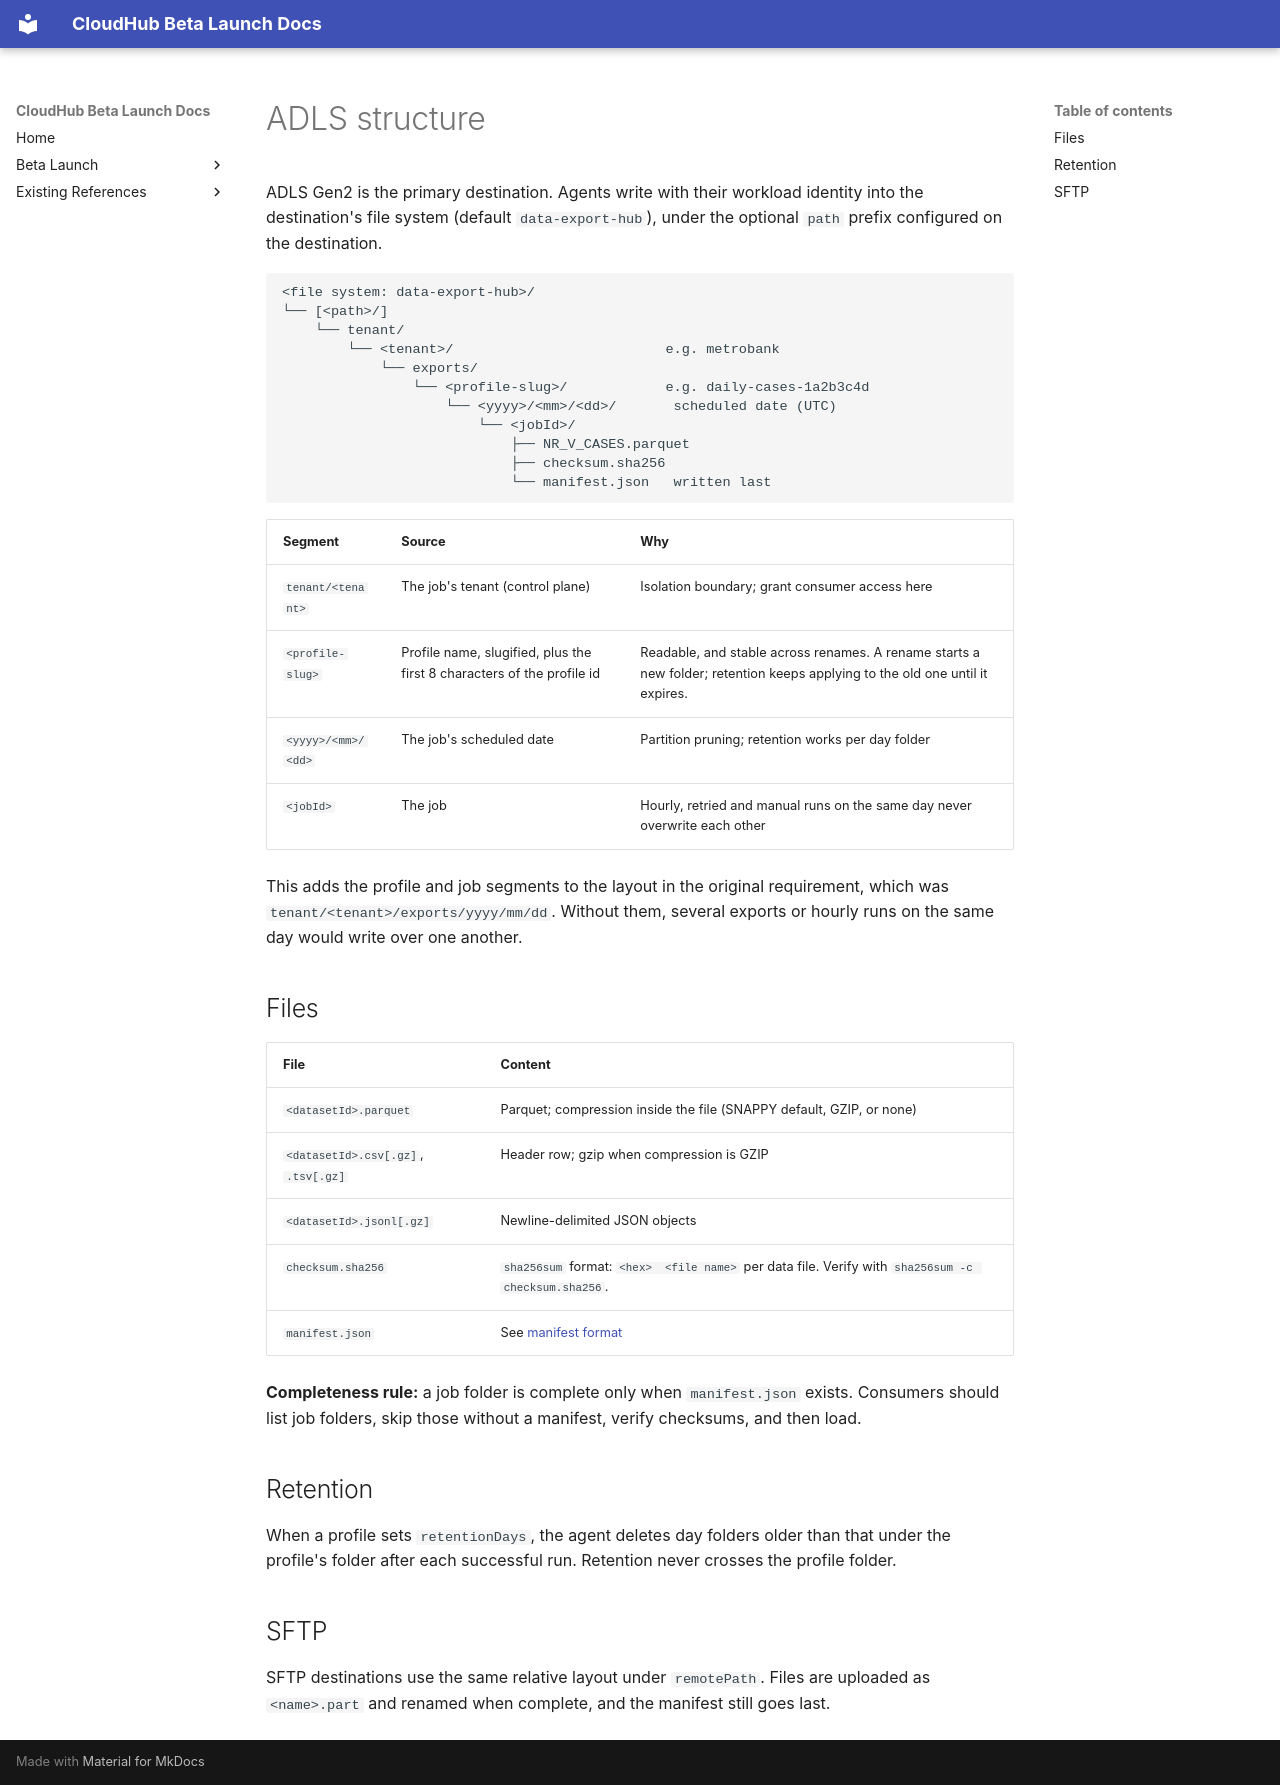

repository: jubermohamad/scp-cloudhub · page: data-export-hub/adls-structure/index.html · generator: mkdocs

# ADLS structure

ADLS Gen2 is the primary destination. Agents write with their workload identity into the destination's file system (default `data-export-hub`), under the optional `path` prefix configured on the destination.

```
<file system: data-export-hub>/
└── [<path>/]
    └── tenant/
        └── <tenant>/                          e.g. metrobank
            └── exports/
                └── <profile-slug>/            e.g. daily-cases-1a2b3c4d
                    └── <yyyy>/<mm>/<dd>/       scheduled date (UTC)
                        └── <jobId>/
                            ├── NR_V_CASES.parquet
                            ├── checksum.sha256
                            └── manifest.json   written last
```

| Segment | Source | Why |
|---|---|---|
| `tenant/<tenant>` | The job's tenant (control plane) | Isolation boundary; grant consumer access here |
| `<profile-slug>` | Profile name, slugified, plus the first 8 characters of the profile id | Readable, and stable across renames. A rename starts a new folder; retention keeps applying to the old one until it expires. |
| `<yyyy>/<mm>/<dd>` | The job's scheduled date | Partition pruning; retention works per day folder |
| `<jobId>` | The job | Hourly, retried and manual runs on the same day never overwrite each other |

This adds the profile and job segments to the layout in the original requirement, which was `tenant/<tenant>/exports/yyyy/mm/dd`. Without them, several exports or hourly runs on the same day would write over one another.

## Files

| File | Content |
|---|---|
| `<datasetId>.parquet` | Parquet; compression inside the file (SNAPPY default, GZIP, or none) |
| `<datasetId>.csv[.gz]`, `.tsv[.gz]` | Header row; gzip when compression is GZIP |
| `<datasetId>.jsonl[.gz]` | Newline-delimited JSON objects |
| `checksum.sha256` | `sha256sum` format: `<hex>  <file name>` per data file. Verify with `sha256sum -c checksum.sha256`. |
| `manifest.json` | See [manifest format](manifest-format.md) |

**Completeness rule:** a job folder is complete only when `manifest.json` exists. Consumers should list job folders, skip those without a manifest, verify checksums, and then load.

## Retention

When a profile sets `retentionDays`, the agent deletes day folders older than that under the profile's folder after each successful run. Retention never crosses the profile folder.

## SFTP

SFTP destinations use the same relative layout under `remotePath`. Files are uploaded as `<name>.part` and renamed when complete, and the manifest still goes last.
